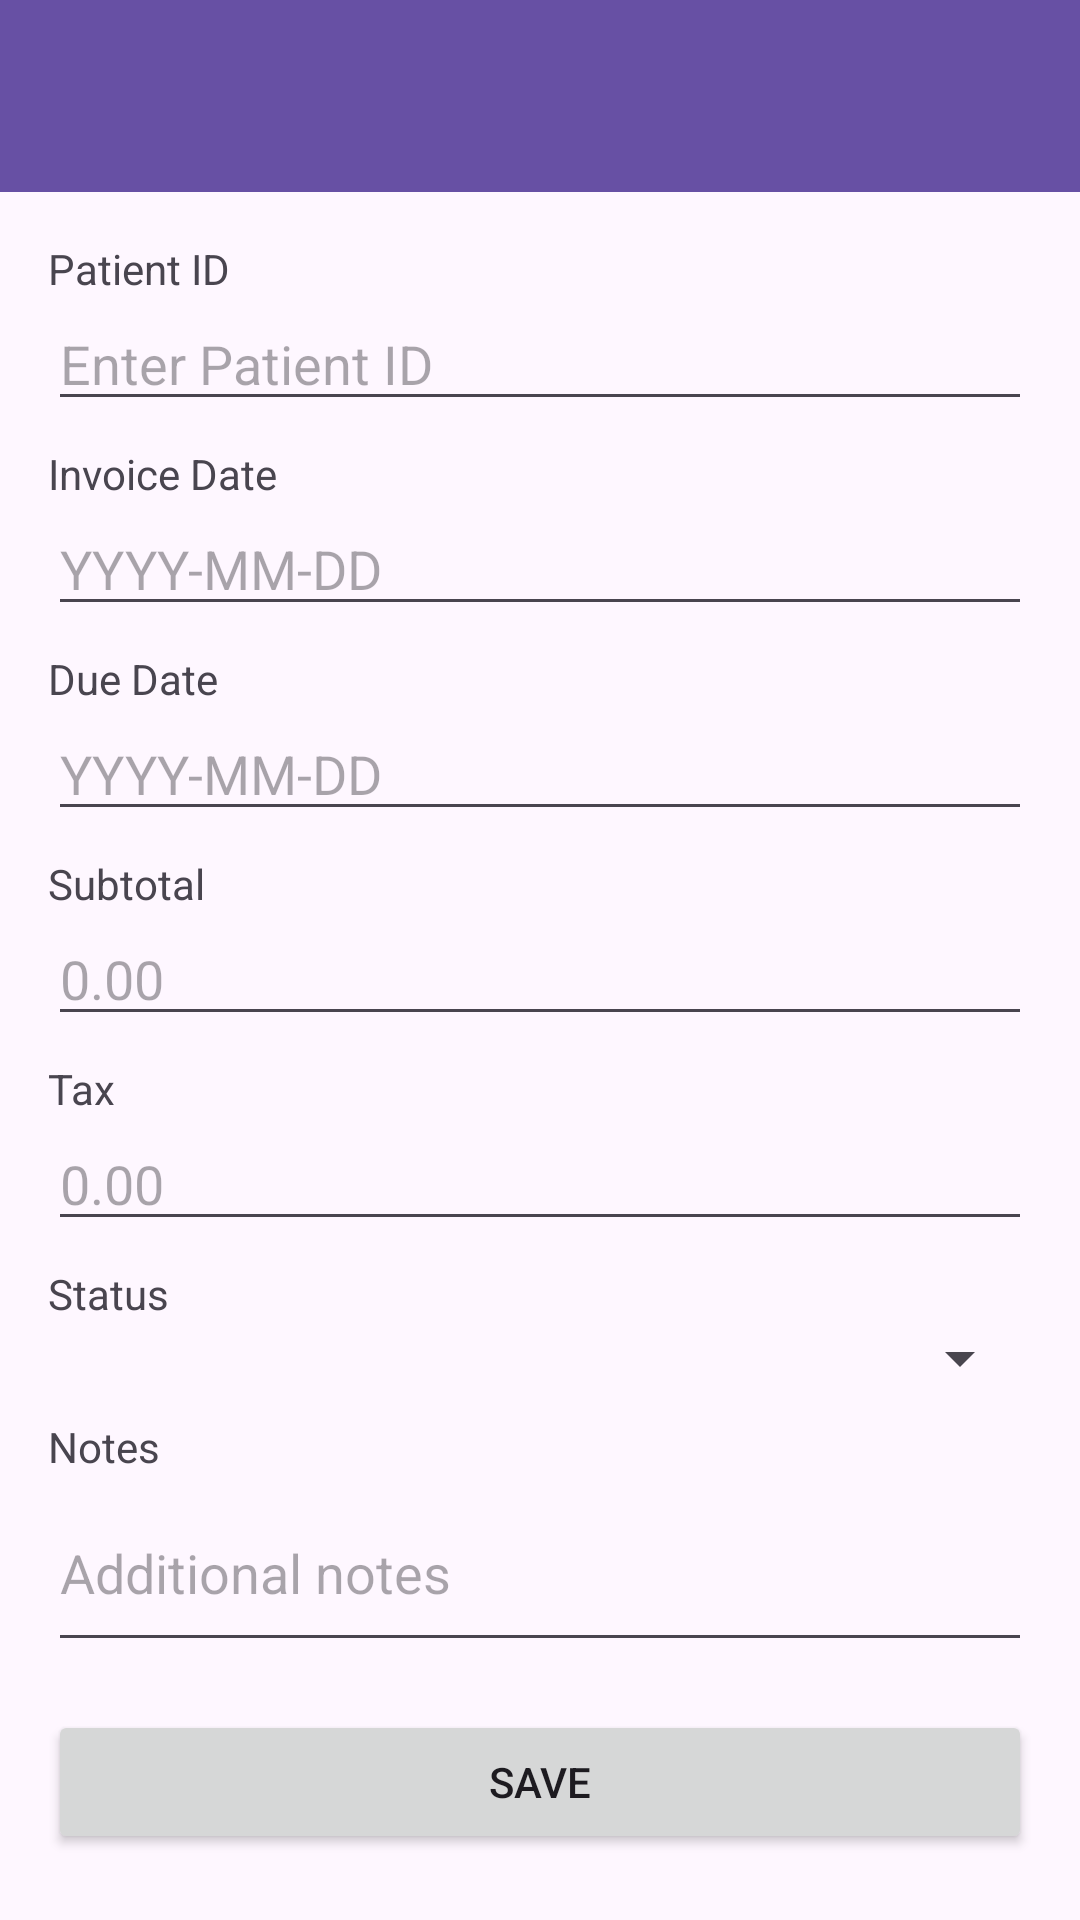

Reconstruct the res/layout file that produces this screen, plus the resources it refers to.
<!-- AndroidManifest.xml: application theme Theme._4200FinalProj -->
<!-- res/layout/activity_invoice_form.xml -->
<?xml version="1.0" encoding="utf-8"?>
<LinearLayout xmlns:android="http://schemas.android.com/apk/res/android"
    android:layout_width="match_parent"
    android:layout_height="match_parent"
    android:orientation="vertical">

    <androidx.appcompat.widget.Toolbar
        android:id="@+id/toolbar"
        android:layout_width="match_parent"
        android:layout_height="?attr/actionBarSize"
        android:background="?attr/colorPrimary"
        android:theme="@style/ThemeOverlay.AppCompat.Dark.ActionBar" />

    <ScrollView
        android:layout_width="match_parent"
        android:layout_height="match_parent">

        <LinearLayout
            android:layout_width="match_parent"
            android:layout_height="wrap_content"
            android:orientation="vertical"
            android:padding="16dp">

            <TextView
                android:layout_width="match_parent"
                android:layout_height="wrap_content"
                android:text="Patient ID" />

            <EditText
                android:id="@+id/etPatientId"
                android:layout_width="match_parent"
                android:layout_height="wrap_content"
                android:hint="Enter Patient ID"
                android:inputType="number" />

            <TextView
                android:layout_width="match_parent"
                android:layout_height="wrap_content"
                android:text="Invoice Date"
                android:layout_marginTop="8dp" />

            <EditText
                android:id="@+id/etInvoiceDate"
                android:layout_width="match_parent"
                android:layout_height="wrap_content"
                android:hint="YYYY-MM-DD"
                android:focusable="false" />

            <TextView
                android:layout_width="match_parent"
                android:layout_height="wrap_content"
                android:text="Due Date"
                android:layout_marginTop="8dp" />

            <EditText
                android:id="@+id/etDueDate"
                android:layout_width="match_parent"
                android:layout_height="wrap_content"
                android:hint="YYYY-MM-DD"
                android:focusable="false" />

            <TextView
                android:layout_width="match_parent"
                android:layout_height="wrap_content"
                android:text="Subtotal"
                android:layout_marginTop="8dp" />

            <EditText
                android:id="@+id/etSubtotal"
                android:layout_width="match_parent"
                android:layout_height="wrap_content"
                android:hint="0.00"
                android:inputType="numberDecimal" />

            <TextView
                android:layout_width="match_parent"
                android:layout_height="wrap_content"
                android:text="Tax"
                android:layout_marginTop="8dp" />

            <EditText
                android:id="@+id/etTax"
                android:layout_width="match_parent"
                android:layout_height="wrap_content"
                android:hint="0.00"
                android:inputType="numberDecimal" />

            <TextView
                android:layout_width="match_parent"
                android:layout_height="wrap_content"
                android:text="Status"
                android:layout_marginTop="8dp" />

            <Spinner
                android:id="@+id/spinnerStatus"
                android:layout_width="match_parent"
                android:layout_height="wrap_content" />

            <TextView
                android:layout_width="match_parent"
                android:layout_height="wrap_content"
                android:text="Notes"
                android:layout_marginTop="8dp" />

            <EditText
                android:id="@+id/etNotes"
                android:layout_width="match_parent"
                android:layout_height="wrap_content"
                android:hint="Additional notes"
                android:inputType="textMultiLine"
                android:minLines="2" />

            <Button
                android:id="@+id/btnSave"
                android:layout_width="match_parent"
                android:layout_height="wrap_content"
                android:layout_marginTop="16dp"
                android:text="Save" />

        </LinearLayout>
    </ScrollView>

</LinearLayout>
<!-- resources referenced by this layout -->
<resources>
  <style name="Theme._4200FinalProj" parent="Base.Theme._4200FinalProj" />
  <style name="Base.Theme._4200FinalProj" parent="Theme.Material3.DayNight.NoActionBar">
          
          
      </style>
</resources>
